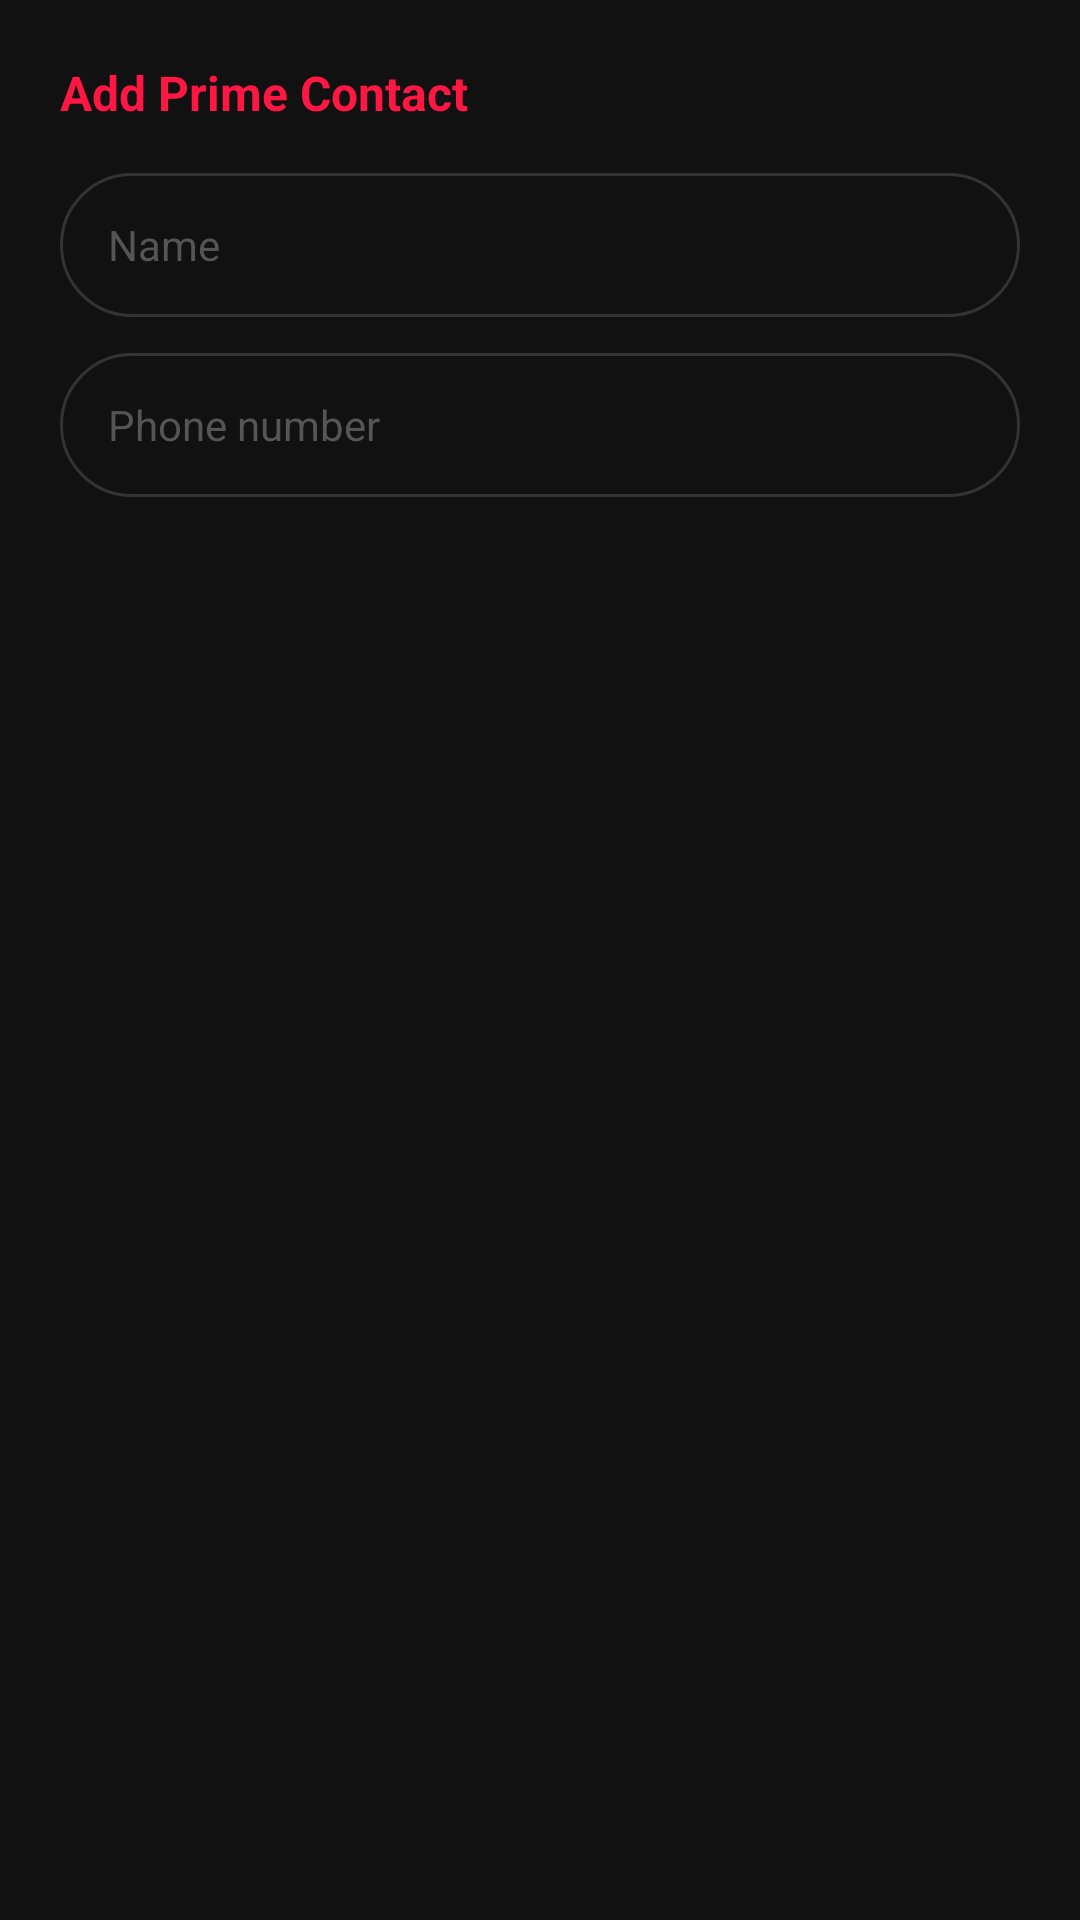

Write the Android layout XML for this screen, with the resource values it uses.
<!-- AndroidManifest.xml: application theme Theme.Mawa -->
<!-- res/layout/dialog_add_prime_contact.xml -->
<?xml version="1.0" encoding="utf-8"?>
<LinearLayout xmlns:android="http://schemas.android.com/apk/res/android"
    android:layout_width="match_parent"
    android:layout_height="wrap_content"
    android:orientation="vertical"
    android:padding="20dp"
    android:background="@color/bg_card">

    <TextView
        android:layout_width="wrap_content"
        android:layout_height="wrap_content"
        android:text="Add Prime Contact"
        android:textColor="@color/primary_red"
        android:textSize="16sp"
        android:textStyle="bold"
        android:layout_marginBottom="16dp" />

    <EditText
        android:id="@+id/dialogNameInput"
        android:layout_width="match_parent"
        android:layout_height="48dp"
        android:background="@drawable/bg_input_field"
        android:hint="Name"
        android:inputType="textPersonName"
        android:textColor="@color/text_primary"
        android:textColorHint="@color/text_hint"
        android:textSize="14sp"
        android:layout_marginBottom="12dp" />

    <EditText
        android:id="@+id/dialogNumberInput"
        android:layout_width="match_parent"
        android:layout_height="48dp"
        android:background="@drawable/bg_input_field"
        android:hint="Phone number"
        android:inputType="phone"
        android:textColor="@color/text_primary"
        android:textColorHint="@color/text_hint"
        android:textSize="14sp" />
</LinearLayout>
<!-- resources referenced by this layout -->
<resources>
  <color name="bg_card">#111111</color>
  <color name="primary_red">#FF1744</color>
  <color name="text_hint">#555555</color>
  <color name="text_primary">#EEEEEE</color>
  <!-- drawable bg_input_field (drawable) -->
  <?xml version="1.0" encoding="utf-8"?>
  <shape xmlns:android="http://schemas.android.com/apk/res/android"
      android:shape="rectangle">
      <solid android:color="#111111" />
      <corners android:radius="24dp" />
      <stroke android:width="1dp" android:color="#333333" />
      <padding android:left="16dp" android:right="16dp" android:top="8dp" android:bottom="8dp" />
  </shape>
  <style name="Theme.Mawa" parent="Theme.MaterialComponents.NoActionBar">
          <item name="colorPrimary">@color/primary_red</item>
          <item name="colorPrimaryDark">@color/bg_dark</item>
          <item name="colorAccent">@color/secondary_purple</item>
          <item name="android:windowBackground">@color/bg_dark</item>
          <item name="android:statusBarColor">@android:color/transparent</item>
          <item name="android:navigationBarColor">@color/nav_bar</item>
          <item name="android:windowTranslucentStatus">true</item>
          <item name="android:windowDrawsSystemBarBackgrounds">true</item>
          <item name="android:textColorPrimary">@color/text_primary</item>
          <item name="android:textColorSecondary">@color/text_secondary</item>
          <item name="android:textColorHint">@color/text_hint</item>
      </style>
  <color name="bg_dark">#050505</color>
  <color name="secondary_purple">#D500F9</color>
  <color name="nav_bar">#050505</color>
  <color name="text_secondary">#888888</color>
</resources>
